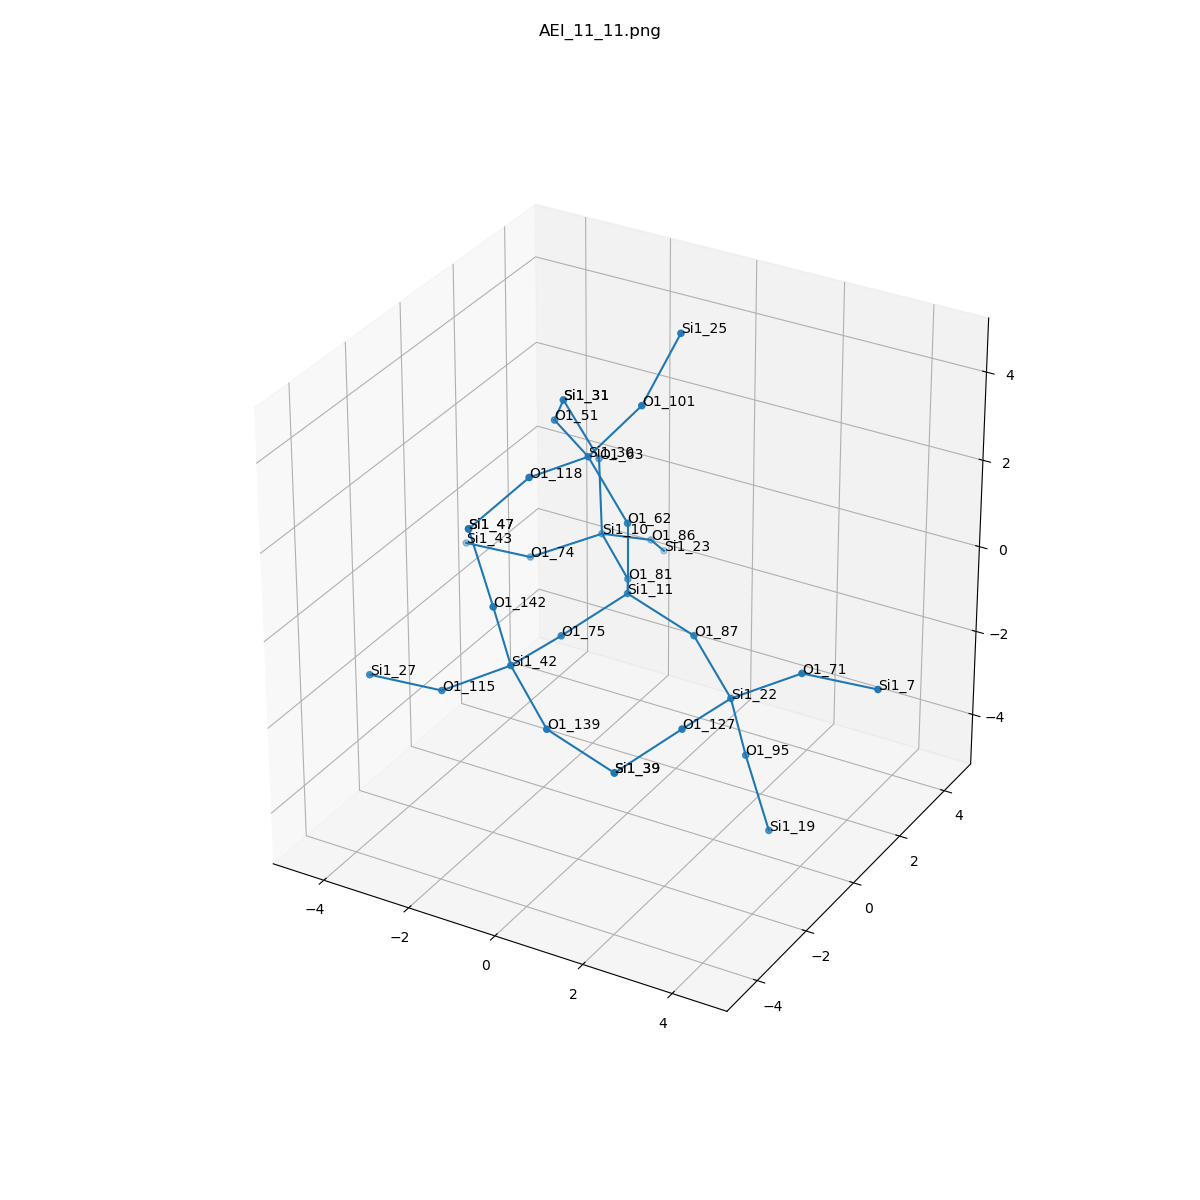

Values plotted in this chart, from the file beside it:
, neighbor_num, isite, atom, x, y, z, front_index
0, 0, 11, Si1, 0.0, 0.0, 0.0, 
1, 1, 81, O1, -0.7547, 1.317, -0.5353, 0.0
2, 1, 75, O1, -0.7606, -1.312, -0.5383, 0.0
3, 1, 87, O1, 1.518, -1.5407439555097887e-33, -0.5326, 0.0
4, 1, 62, O1, 0.0, -7.703719777548943e-34, 1.611, 0.0
5, 2, 10, Si1, -1.965, 2.357, -0.3248, 1.0
6, 2, 42, Si1, -0.9627, -2.906, -0.4639, 2.0
7, 2, 22, Si1, 2.77, -0.7344, -1.231, 3.0
8, 2, 30, Si1, -0.7649, -0.2194, 3.009, 4.0
9, 3, 63, O1, -2.181, 2.616, 1.251, 5.0
10, 3, 74, O1, -3.313, 1.749, -0.9601, 5.0
11, 3, 86, O1, -1.607, 3.748, -1.049, 5.0
12, 3, 115, O1, -2.316, -3.312, -1.236, 6.0
13, 3, 142, O1, -1.062, -3.366, 1.075, 6.0
14, 3, 139, O1, 0.2887, -3.641, -1.163, 6.0
15, 3, 127, O1, 2.568, -2.329, -1.157, 7.0
16, 3, 95, O1, 2.869, -0.2744, -2.77, 7.0
17, 3, 71, O1, 4.123, -0.3285, -0.4595, 7.0
18, 3, 51, O1, -2.083, 0.7038, 3.053, 8.0
19, 3, 118, O1, -1.188, -1.766, 3.158, 8.0
20, 3, 101, O1, 0.2137, 0.1853, 4.223, 8.0
21, 4, 31, Si1, -2.726, 2.133, 2.685, 9.0
22, 4, 43, Si1, -4.912, 1.83, -1.117, 10.0
23, 4, 23, Si1, -1.991, 4.976, -2.018, 11.0
24, 4, 27, Si1, -3.92, -3.442, -1.283, 12.0
25, 4, 47, Si1, -1.735, -3.139, 2.519, 13.0
26, 4, 39, Si1, 1.807, -3.641, -1.695, 14.0
27, 4, 39, Si1, 1.807, -3.641, -1.695, 15.0
28, 4, 19, Si1, 3.542, -0.5017, -4.215, 16.0
29, 4, 7, Si1, 5.727, -0.1988, -0.4128, 17.0
30, 4, 31, Si1, -2.726, 2.133, 2.685, 18.0
31, 4, 47, Si1, -1.735, -3.139, 2.519, 19.0
32, 4, 25, Si1, 0.5165, 1.185, 5.449, 20.0
